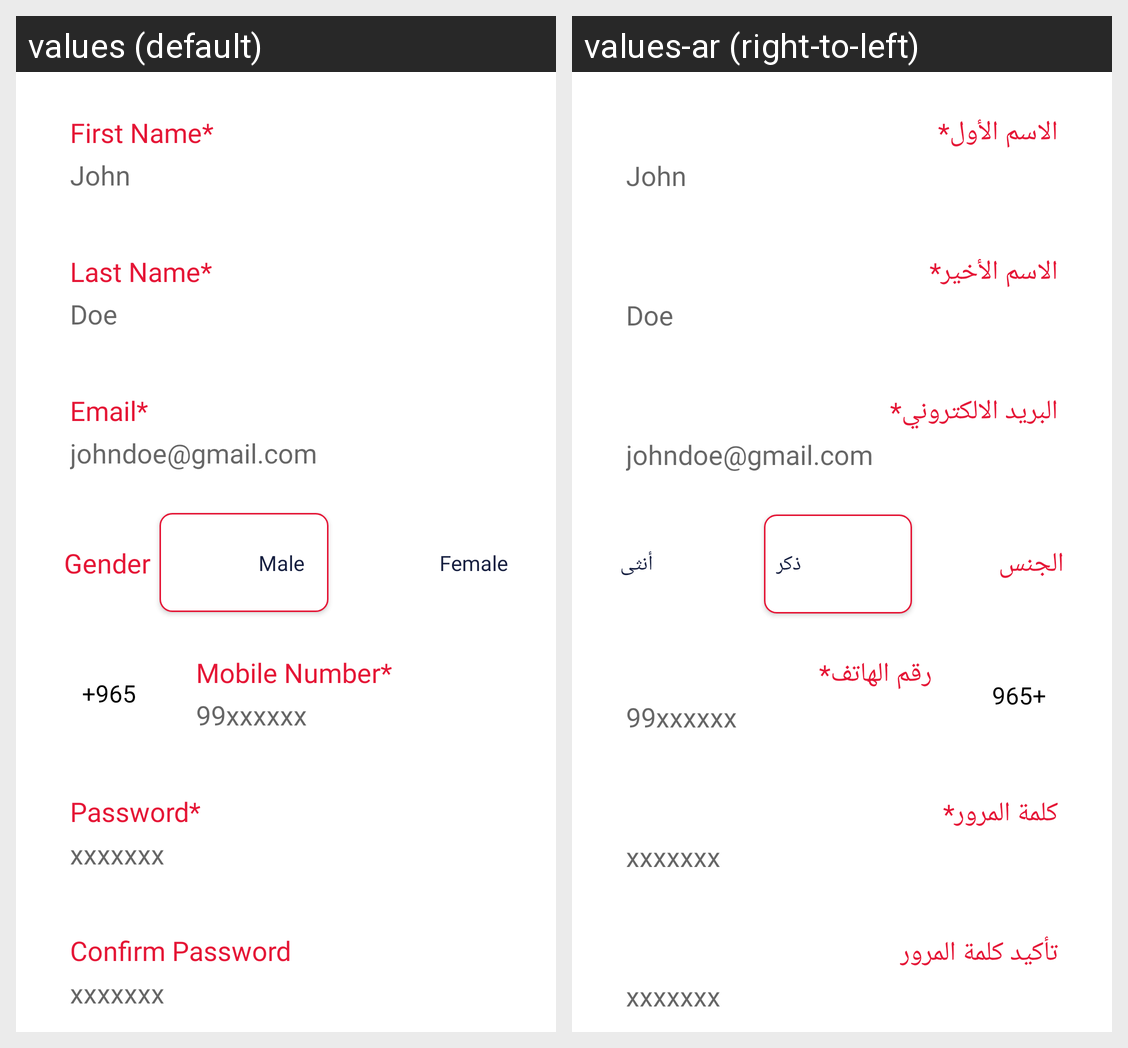

Locale-by-locale string values for the Android screen shown in this grid:
Android screen res/layout/layout_signup.xml rendered under 2 locales, left to right: values (default), values-ar (right-to-left). Device: Nexus 5 (rendered at 1080×1920; each locale shown at half size, 540×960, under a caption strip naming it); theme AceAppTheme.
Strings drawn on this screen, with the default value and each locale's value (text and hints the layout hard-codes, and strings that could not be matched under every locale, appear in the picture but are not listed):

first_name
  values: First Name*
  values-ar: الاسم الأول*

last_name
  values: Last Name*
  values-ar: الاسم الأخير*

email
  values: Email*
  values-ar: البريد الالكتروني*

mobile_number
  values: Mobile Number*
  values-ar: رقم الهاتف*

password
  values: Password*
  values-ar: كلمة المرور*

confirm_password
  values: Confirm Password
  values-ar: تأكيد كلمة المرور

male
  values: Male
  values-ar: ذكر

female
  values: Female
  values-ar: أنثى

gender
  values: Gender
  values-ar: الجنس
